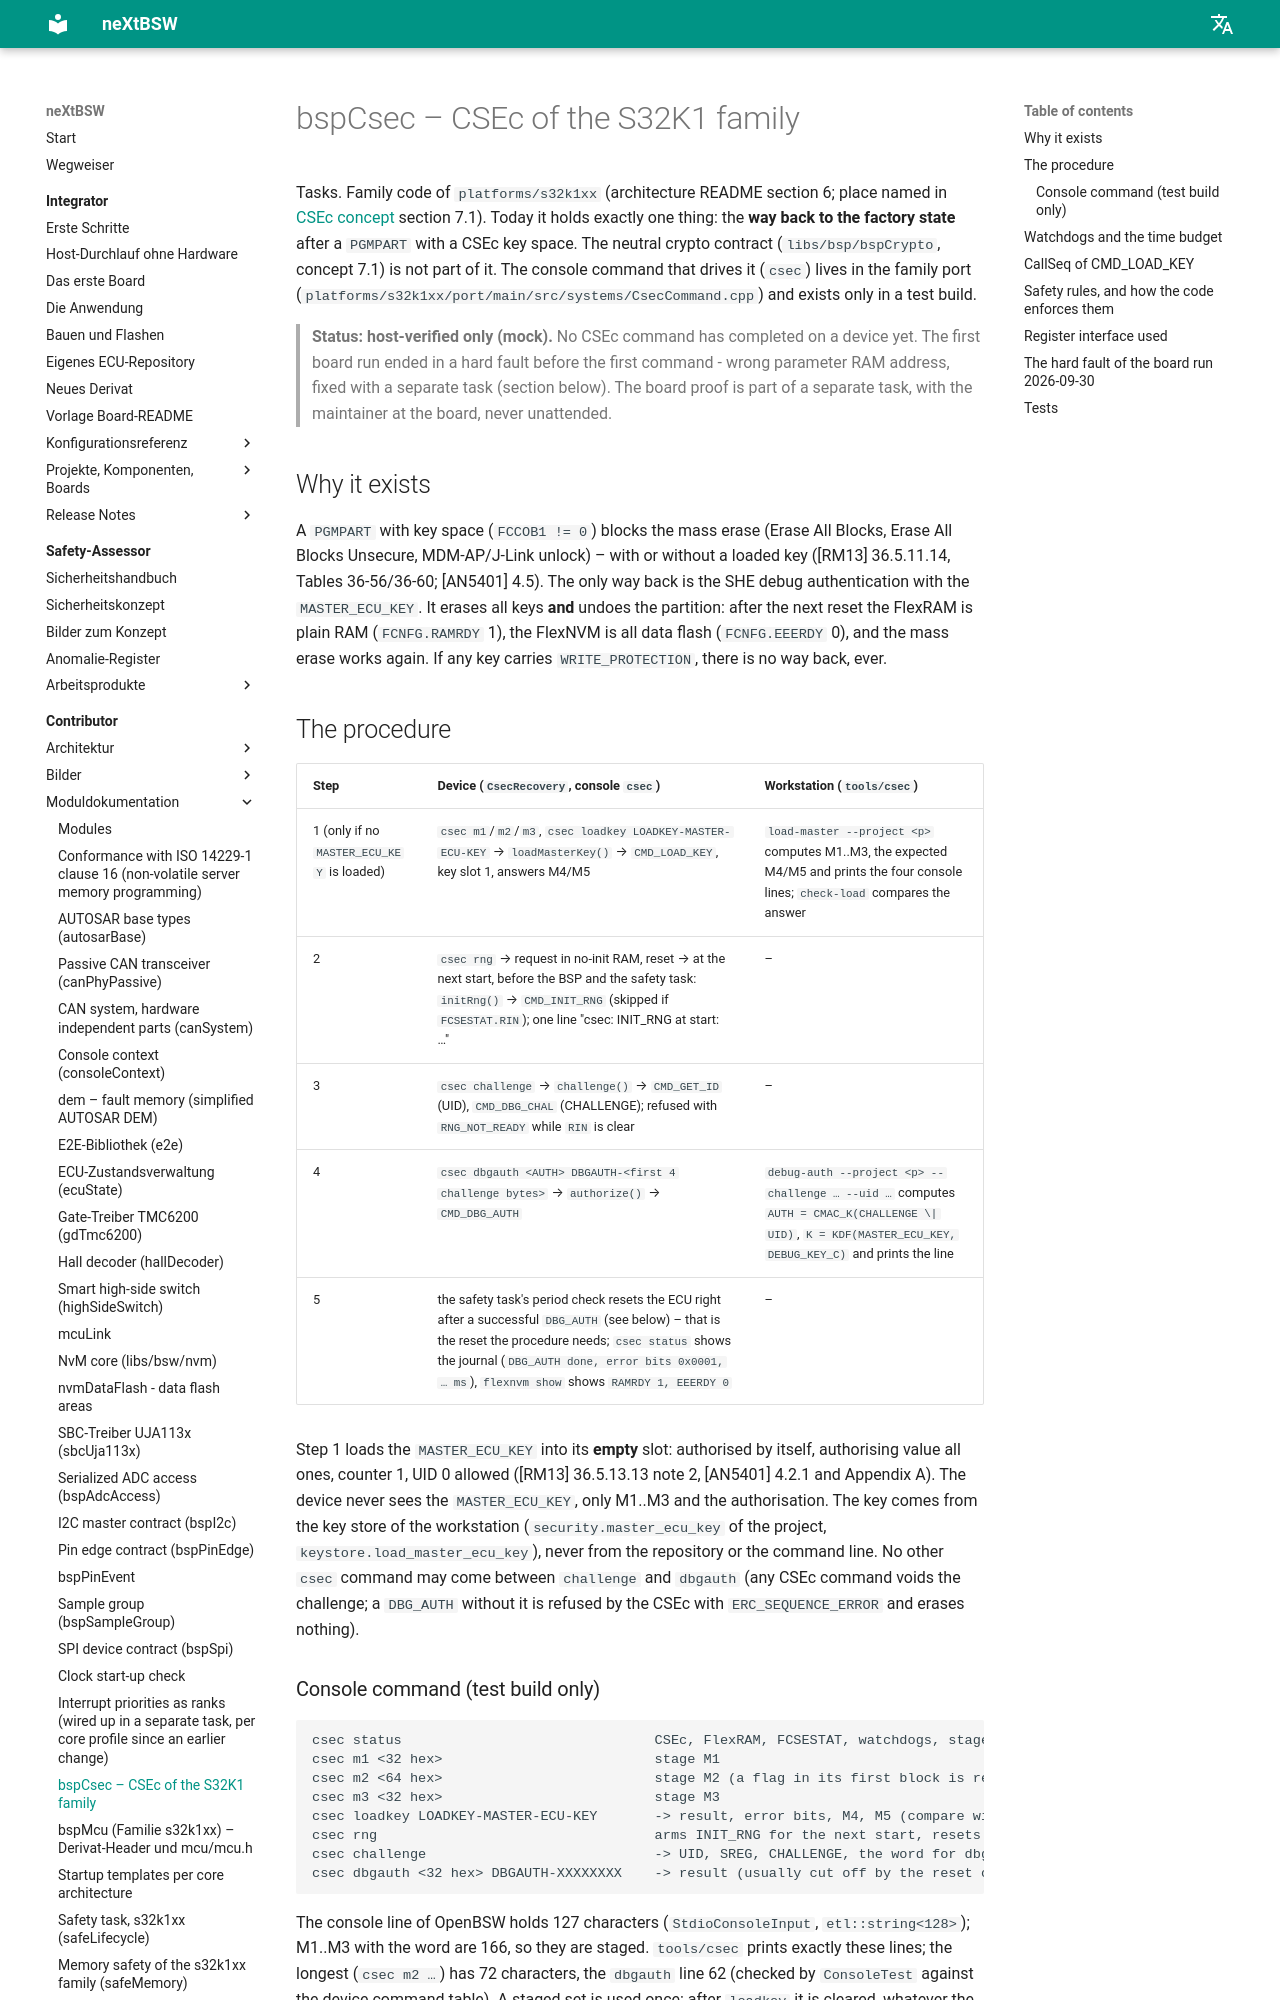

repository: danielsimonreinhardt/neXtBSW · page: 1.0.0/en/platforms/s32k1xx/bsp/bspCsec/index.html · generator: mkdocs

# bspCsec – CSEc of the S32K1 family

Tasks NVM-13 and NVM-17. Family code of `platforms/s32k1xx` (architecture README section 6; place named in
[CSEc concept](../../../../doc/architecture/csec-concept.md) section 7.1). Today it holds exactly one thing: the
**way back to the factory state** after a `PGMPART` with a CSEc key space. The neutral crypto contract
(`libs/bsp/bspCrypto`, concept 7.1) is not part of it. The console command that drives it (`csec`, NVM-17) lives in
the family port (`platforms/s32k1xx/port/main/src/systems/CsecCommand.cpp`) and exists only in a test build.

> **Status: host-verified only (mock).** No CSEc command has completed on a device yet. The first board run
> (2026-09-30, NVM-07) ended in a hard fault before the first command - wrong parameter RAM address, fixed with NVM-21
> (section below). The board proof is part of **NVM-07**, with the user at the board, never unattended.

## Why it exists

A `PGMPART` with key space (`FCCOB1 != 0`) blocks the mass erase (Erase All Blocks, Erase All Blocks Unsecure,
MDM-AP/J-Link unlock) – with or without a loaded key (CLAUDE.md, decision `csec-pgmpart-rueckweg` of 2026-09-29;
[RM13] 36.5.11.14, Tables 36-56/36-60; [AN5401] 4.5). The only way back is the SHE debug authentication with the
`MASTER_ECU_KEY`. It erases all keys **and** undoes the partition: after the next reset the FlexRAM is plain RAM
(`FCNFG.RAMRDY` 1), the FlexNVM is all data flash (`FCNFG.EEERDY` 0), and the mass erase works again.
If any key carries `WRITE_PROTECTION`, there is no way back, ever.

## The procedure

| Step | Device (`CsecRecovery`, console `csec`) | Workstation (`tools/csec`) |
|---|---|---|
| 1 (only if no `MASTER_ECU_KEY` is loaded) | `csec m1`/`m2`/`m3`, `csec loadkey LOADKEY-MASTER-ECU-KEY` → `loadMasterKey()` → `CMD_LOAD_KEY`, key slot 1, answers M4/M5 | `load-master --project <p>` computes M1..M3, the expected M4/M5 and prints the four console lines; `check-load` compares the answer |
| 2 | `csec rng` → request in no-init RAM, reset → at the next start, before the BSP and the safety task: `initRng()` → `CMD_INIT_RNG` (skipped if `FCSESTAT.RIN`); one line "csec: INIT_RNG at start: …" | – |
| 3 | `csec challenge` → `challenge()` → `CMD_GET_ID` (UID), `CMD_DBG_CHAL` (CHALLENGE); refused with `RNG_NOT_READY` while `RIN` is clear | – |
| 4 | `csec dbgauth <AUTH> DBGAUTH-<first 4 challenge bytes>` → `authorize()` → `CMD_DBG_AUTH` | `debug-auth --project <p> --challenge … --uid …` computes `AUTH = CMAC_K(CHALLENGE \| UID)`, `K = KDF(MASTER_ECU_KEY, DEBUG_KEY_C)` and prints the line |
| 5 | the safety task's period check resets the ECU right after a successful `DBG_AUTH` (see below) – that is the reset the procedure needs; `csec status` shows the journal (`DBG_AUTH done, error bits 0x0001, … ms`), `flexnvm show` shows `RAMRDY 1, EEERDY 0` | – |

Step 1 loads the `MASTER_ECU_KEY` into its **empty** slot: authorised by itself, authorising value all ones,
counter 1, UID 0 allowed ([RM13] 36.5.13.13 note 2, [AN5401] 4.2.1 and Appendix A). The device never sees the
`MASTER_ECU_KEY`, only M1..M3 and the authorisation. The key comes from the key store of the workstation (NVM-14,
`security.master_ecu_key` of the project, `keystore.load_master_ecu_key`), never from the repository or the command
line. No other `csec` command may come between `challenge` and `dbgauth` (any CSEc command voids the challenge; a
`DBG_AUTH` without it is refused by the CSEc with `ERC_SEQUENCE_ERROR` and erases nothing).
